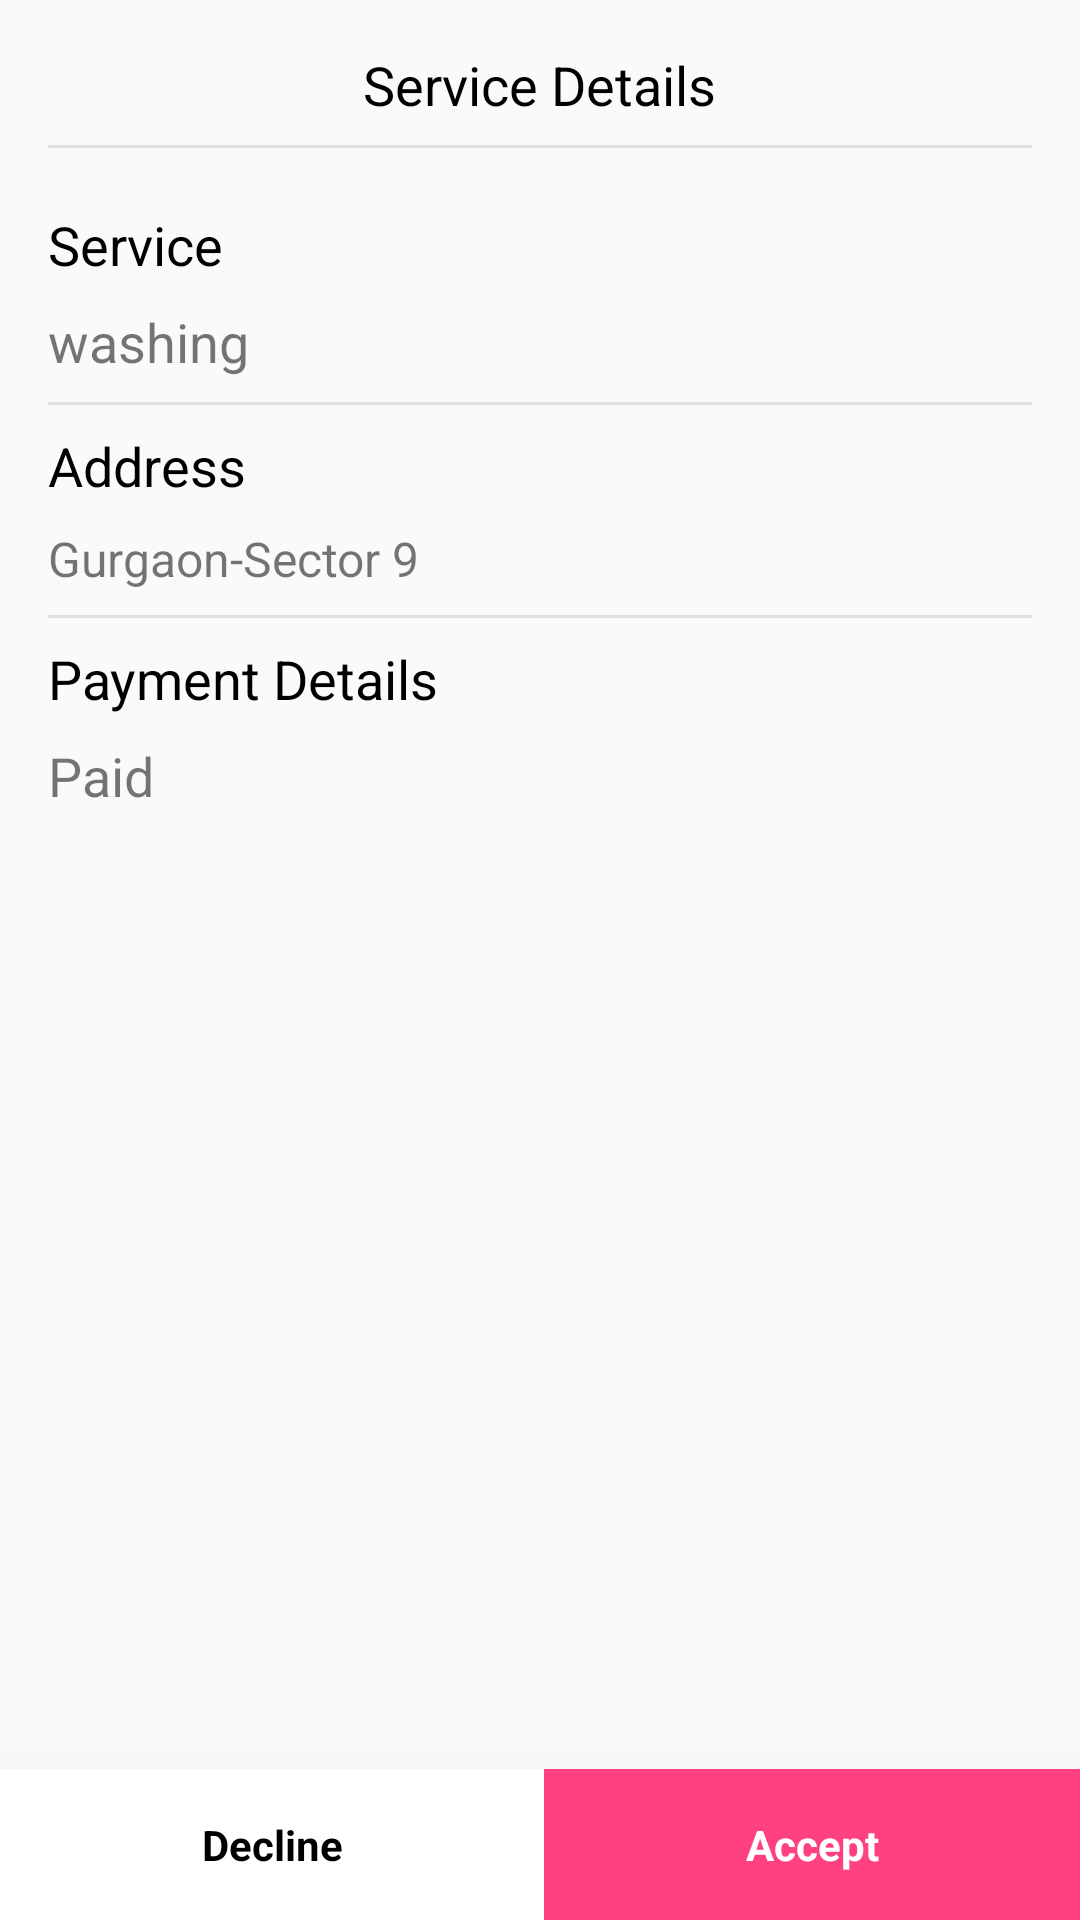

The Android layout XML behind this screen, and the referenced resources:
<!-- AndroidManifest.xml: application theme AppTheme -->
<!-- res/layout/fragment_current_booked.xml -->
<LinearLayout xmlns:android="http://schemas.android.com/apk/res/android"
    xmlns:tools="http://schemas.android.com/tools"
    android:layout_width="match_parent"
    android:layout_height="match_parent"
    android:orientation="vertical"
    android:id="@+id/curr_linear_layout"
    tools:context="com.cleaner.esaymart.fragment.CurrentBookedServiceFragment">

    <LinearLayout
        android:id="@+id/booking_layout_1"
        android:layout_width="match_parent"
        android:layout_height="match_parent"
        android:focusable="true"
        android:focusableInTouchMode="true"
        android:orientation="vertical"
        android:visibility="visible"
        android:weightSum="10"
        tools:context="com.cleaner.esaymart.activity.ProductDetailActivity">

        <LinearLayout
            android:id="@+id/scrollbar"
            android:layout_width="match_parent"
            android:layout_height="0dp"
            android:layout_weight="9.5"
            android:orientation="vertical"
            android:paddingLeft="@dimen/activity_horizontal_margin"
            android:paddingRight="@dimen/activity_horizontal_margin"
            android:paddingTop="@dimen/activity_vertical_margin"
            android:scrollbars="none">

            <TextView
                android:layout_width="wrap_content"
                android:layout_height="wrap_content"
                android:layout_gravity="center"
                android:text="Service Details"
                android:textColor="@color/gen_black"
                android:textSize="18sp" />

            <View
                android:layout_width="match_parent"
                android:layout_height="@dimen/view_width_small"
                android:layout_marginBottom="20dp"
                android:layout_marginTop="8dp"
                android:background="@color/grey_light" />

            <TextView
                android:layout_width="wrap_content"
                android:layout_height="wrap_content"
                android:text="Service"
                android:textColor="@color/gen_black"
                android:textSize="18sp" />

            <TextView
                android:id="@+id/service_name"
                android:layout_width="wrap_content"
                android:layout_height="wrap_content"
                android:layout_marginTop="8dp"
                android:text="washing"
                android:textSize="18sp" />

            <View
                android:layout_width="match_parent"
                android:layout_height="@dimen/view_width_small"
                android:layout_marginTop="8dp"
                android:background="@color/grey_light" />

            <TextView
                android:layout_width="wrap_content"
                android:layout_height="wrap_content"
                android:layout_marginTop="8dp"
                android:text="Address"
                android:textColor="@color/gen_black"
                android:textSize="18sp" />

            <TextView
                android:id="@+id/merchant_location"
                android:layout_width="wrap_content"
                android:layout_height="wrap_content"
                android:layout_marginTop="8dp"
                android:drawableLeft="@drawable/location_pink"
                android:drawablePadding="5dp"
                android:text="Gurgaon-Sector 9"
                android:textSize="16sp" />

            <View
                android:layout_width="match_parent"
                android:layout_height="@dimen/view_width_small"
                android:layout_marginTop="8dp"
                android:background="@color/grey_light" />

            <TextView
                android:layout_width="wrap_content"
                android:layout_height="wrap_content"
                android:layout_marginTop="8dp"
                android:text="Payment Details"
                android:textColor="@color/gen_black"
                android:textSize="18sp" />

            <TextView
                android:id="@+id/sevice_payment"
                android:layout_width="wrap_content"
                android:layout_height="wrap_content"
                android:layout_marginTop="8dp"
                android:text="Paid"
                android:textSize="18sp" />
        </LinearLayout>

        <LinearLayout
            android:layout_width="match_parent"
            android:layout_height="wrap_content"
            android:layout_weight="0.5"
            android:background="@color/gen_black"
            android:elevation="30dp"
            android:orientation="horizontal"
            android:weightSum="2">

            <TextView
                android:id="@+id/decline"
                android:layout_width="wrap_content"
                android:layout_height="match_parent"
                android:layout_weight="1"
                android:background="@color/gen_white"
                android:gravity="center"
                android:text="Decline"
                android:textColor="@color/gen_black"
                android:textSize="14sp"
                android:textStyle="bold" />

            <TextView
                android:id="@+id/accept"
                android:layout_width="wrap_content"
                android:layout_height="match_parent"
                android:layout_weight="1"
                android:background="@color/colorAccent"
                android:gravity="center"
                android:text="Accept"
                android:textColor="@color/gen_white"
                android:textSize="14sp"
                android:textStyle="bold" />
        </LinearLayout>

    </LinearLayout>

    <LinearLayout
        android:id="@+id/booking_layout_2"
        android:layout_width="match_parent"
        android:layout_height="match_parent"
        android:gravity="center"
        android:orientation="vertical"
        android:visibility="gone">

        <TextView
            android:layout_width="wrap_content"
            android:layout_height="wrap_content"
            android:drawableLeft="@drawable/error"
            android:drawablePadding="5dp"
            android:text="No Service Available"
            android:textSize="22sp" />
    </LinearLayout>
</LinearLayout>
<!-- resources referenced by this layout -->
<resources>
  <color name="colorAccent">#FF4081</color>
  <color name="gen_black">#000000</color>
  <color name="gen_white">#FFFFFF</color>
  <color name="grey_light">#E0E0E0</color>
  <dimen name="activity_horizontal_margin">16dp</dimen>
  <dimen name="activity_vertical_margin">16dp</dimen>
  <dimen name="view_width_small">1dp</dimen>
  <style name="AppTheme" parent="Theme.AppCompat.Light.DarkActionBar">
          
          <item name="colorPrimary">@color/colorPrimary</item>
          <item name="colorPrimaryDark">@color/colorPrimaryDark</item>
          <item name="colorAccent">@color/colorAccent</item>
      </style>
  <color name="colorPrimary">#3F51B5</color>
  <color name="colorPrimaryDark">#303F9F</color>
</resources>
